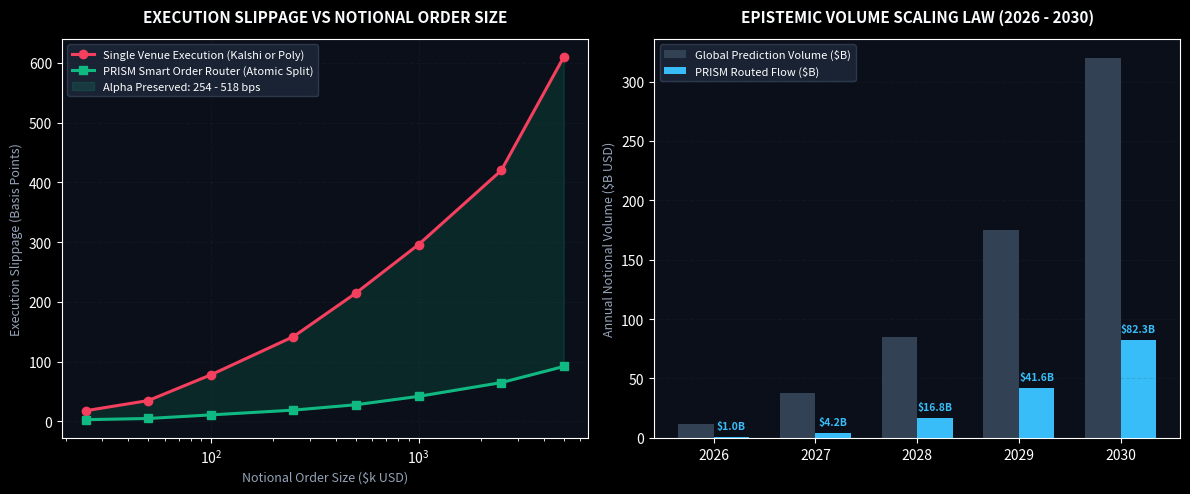

Generate this figure with matplotlib: (Note: this script raises an exception after producing the figure.)
import matplotlib.pyplot as plt
import numpy as np

plt.style.use('dark_background')
fig, (ax1, ax2) = plt.subplots(1, 2, figsize=(12, 5), dpi=300)
fig.patch.set_facecolor('#0B0F19')
ax1.set_facecolor('#0B0F19')
ax2.set_facecolor('#0B0F19')

# Chart 2A: Slippage Curve by Order Size ($k)
order_sizes = np.array([25, 50, 100, 250, 500, 1000, 2500, 5000])
single_venue_slippage = np.array([18, 35, 78, 142, 215, 296, 420, 610]) # bps
prism_routed_slippage = np.array([3, 5, 11, 19, 28, 42, 65, 92])       # bps

ax1.plot(order_sizes, single_venue_slippage, color='#F43F5E', marker='o', linewidth=2.2, label='Single Venue Execution (Kalshi or Poly)')
ax1.plot(order_sizes, prism_routed_slippage, color='#10B981', marker='s', linewidth=2.2, label='PRISM Smart Order Router (Atomic Split)')
ax1.fill_between(order_sizes, single_venue_slippage, prism_routed_slippage, color='#10B981', alpha=0.15, label='Alpha Preserved: 254 - 518 bps')

ax1.set_xscale('log')
ax1.set_title('EXECUTION SLIPPAGE VS NOTIONAL ORDER SIZE', fontsize=11, fontweight='bold', color='#F8FAFC', pad=12)
ax1.set_xlabel('Notional Order Size ($k USD)', fontsize=9, color='#94A3B8')
ax1.set_ylabel('Execution Slippage (Basis Points)', fontsize=9, color='#94A3B8')
ax1.grid(True, linestyle='--', alpha=0.15, color='#334155')
ax1.legend(loc='upper left', frameon=True, facecolor='#1E293B', edgecolor='#334155', fontsize=8)

# Chart 2B: Global Volume Scaling Projection (Amodei / Leopold Law)
years = ['2026', '2027', '2028', '2029', '2030']
market_volume = [12, 38, 85, 175, 320] # $B
prism_volume = [0.965, 4.205, 16.848, 41.578, 82.320] # $B

x = np.arange(len(years))
width = 0.35

rects1 = ax2.bar(x - width/2, market_volume, width, label='Global Prediction Volume ($B)', color='#334155')
rects2 = ax2.bar(x + width/2, prism_volume, width, label='PRISM Routed Flow ($B)', color='#38BDF8')

ax2.set_title('EPISTEMIC VOLUME SCALING LAW (2026 - 2030)', fontsize=11, fontweight='bold', color='#F8FAFC', pad=12)
ax2.set_ylabel('Annual Notional Volume ($B USD)', fontsize=9, color='#94A3B8')
ax2.set_xticks(x)
ax2.set_xticklabels(years)
ax2.grid(True, linestyle='--', alpha=0.15, color='#334155', axis='y')
ax2.legend(loc='upper left', frameon=True, facecolor='#1E293B', edgecolor='#334155', fontsize=8)

for bar in rects2:
    yval = bar.get_height()
    ax2.text(bar.get_x() + bar.get_width()/2.0, yval + 5, f'${yval:.1f}B', ha='center', va='bottom', fontsize=7.5, color='#38BDF8', fontweight='bold')

plt.tight_layout()
plt.savefig('/Users/harshaghandikota/Liquidity Agent/public/chart_slippage_and_scaling.png', dpi=300, facecolor=fig.get_facecolor())
plt.close()
print("Chart 2 generated successfully.")
